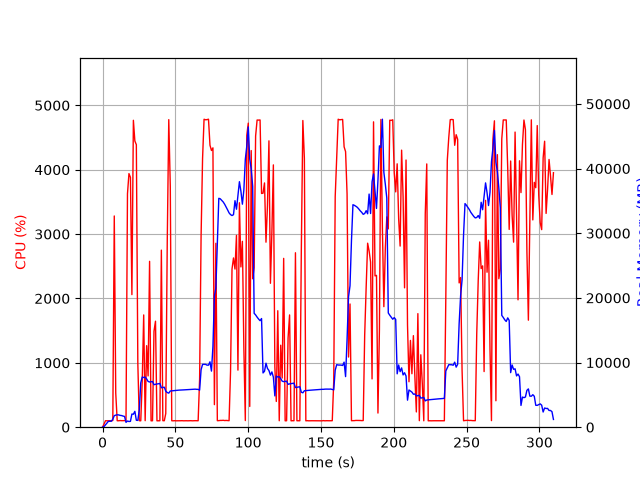

Source data for this figure (header and first rows):
elapsed_time, nproc, cpu, mem_real, mem_virtual
3.981590270996094e-05, 1, 0.0, 7.477, 3185
1.006, 1, 47.7, 92.27, 770.8
2.013, 1, 100.3, 366.3, 1895
3.02, 1, 99.3, 628.3, 3175
4.027, 1, 99.3, 912.3, 3175
5.035, 1, 101.2, 923.1, 2663
6.041, 1, 99.4, 923.1, 2663
7.048, 1, 104.3, 1235, 6703
8.054, 1, 3281, 1783, 7366
9.062, 1, 529.0, 1867, 7464
10.07, 1, 100.3, 1917, 7568
11.08, 1, 100.3, 1900, 7568
12.08, 1, 103.3, 1829, 7568
13.09, 1, 101.3, 1800, 7568
14.1, 1, 102.2, 1719, 7568
15.1, 1, 102.2, 1668, 7568
16.11, 1, 101.2, 750.8, 7640
17.12, 1, 3626, 955.7, 7640
18.14, 1, 3940, 881.2, 7672
19.15, 1, 3882, 905.8, 8338
20.16, 1, 2060, 2038, 8338
21.18, 1, 4768, 2006, 8338
22.19, 1, 4446, 2457, 8338
23.21, 1, 4389, 1071, 8338
24.23, 1, 991.2, 1049, 9362
25.24, 1, 101.3, 2680, 20972
26.24, 1, 99.3, 6854, 20972
27.25, 1, 718.8, 7759, 21052
28.26, 1, 1744, 7687, 21052
29.27, 1, 101.3, 7741, 21052
30.27, 1, 1266, 7468, 21052
31.28, 1, 796.5, 7077, 21052
32.3, 1, 2577, 6990, 21052
33.31, 1, 99.3, 7027, 21052
34.32, 1, 100.3, 7067, 21052
35.33, 1, 1492, 6574, 21052
36.36, 1, 1647, 6637, 21052
37.37, 1, 99.3, 6679, 21052
38.38, 1, 100.3, 6723, 21052
39.39, 1, 100.3, 6764, 21052
40.39, 1, 2751, 6104, 21055
41.4, 1, 101.2, 6145, 21055
42.41, 1, 100.3, 6184, 21055
43.42, 1, 212.4, 5573, 21055
44.44, 1, 2882, 5361, 21055
45.48, 1, 4778, 5270, 21055
46.52, 1, 3742, 5598, 21089
47.53, 1, 100.3, 5622, 21089
48.54, 1, 99.3, 5648, 21089
49.54, 1, 101.3, 5661, 21089
50.55, 1, 99.3, 5685, 21089
51.56, 1, 99.3, 5709, 21089
52.56, 1, 100.3, 5735, 21089
53.57, 1, 100.3, 5741, 21089
54.58, 1, 101.3, 5746, 21089
55.58, 1, 99.3, 5770, 21089
56.59, 1, 100.3, 5786, 21089
57.6, 1, 100.3, 5812, 21089
58.6, 1, 99.3, 5825, 21089
59.61, 1, 100.3, 5849, 21089
... 247 more rows
